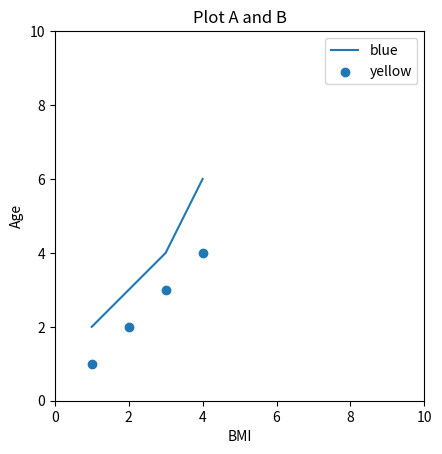

The script that saved this image:
import matplotlib.pyplot as plt

fig, ax = plt.subplots() 

#좌표 만드는 또 다른 방법
# def plot(x, y,label):
#   ax.plot(x, y, label=label)

x1 = [1, 2, 3, 4]
y1 = [2, 3, 4, 6]
ax.plot(x1, y1, label='blue') #라인 특징 

x2 = [1, 2, 3, 4]
y2 = [1, 2, 3, 4]
ax.scatter(x2, y2, label='yellow') #점으로 표시 
# ax.plot(x2, y2, label='yellow') 

ax.set_title('Plot A and B') #그래프 이름 
ax.set_aspect('equal') 
ax.set_xlabel('BMI') #x축 이름 
ax.set_ylabel('Age')
ax.set_xlim(0,10) #x축 길이 (xlimit)
ax.set_ylim(0,10)
ax.legend() #x,y축 라인 특징 표시 
plt.savefig('plot.png') #해당 그래프 파일 다이랙트로 저장.
plt.show() #실행하면 그래프 보이게 해줌.